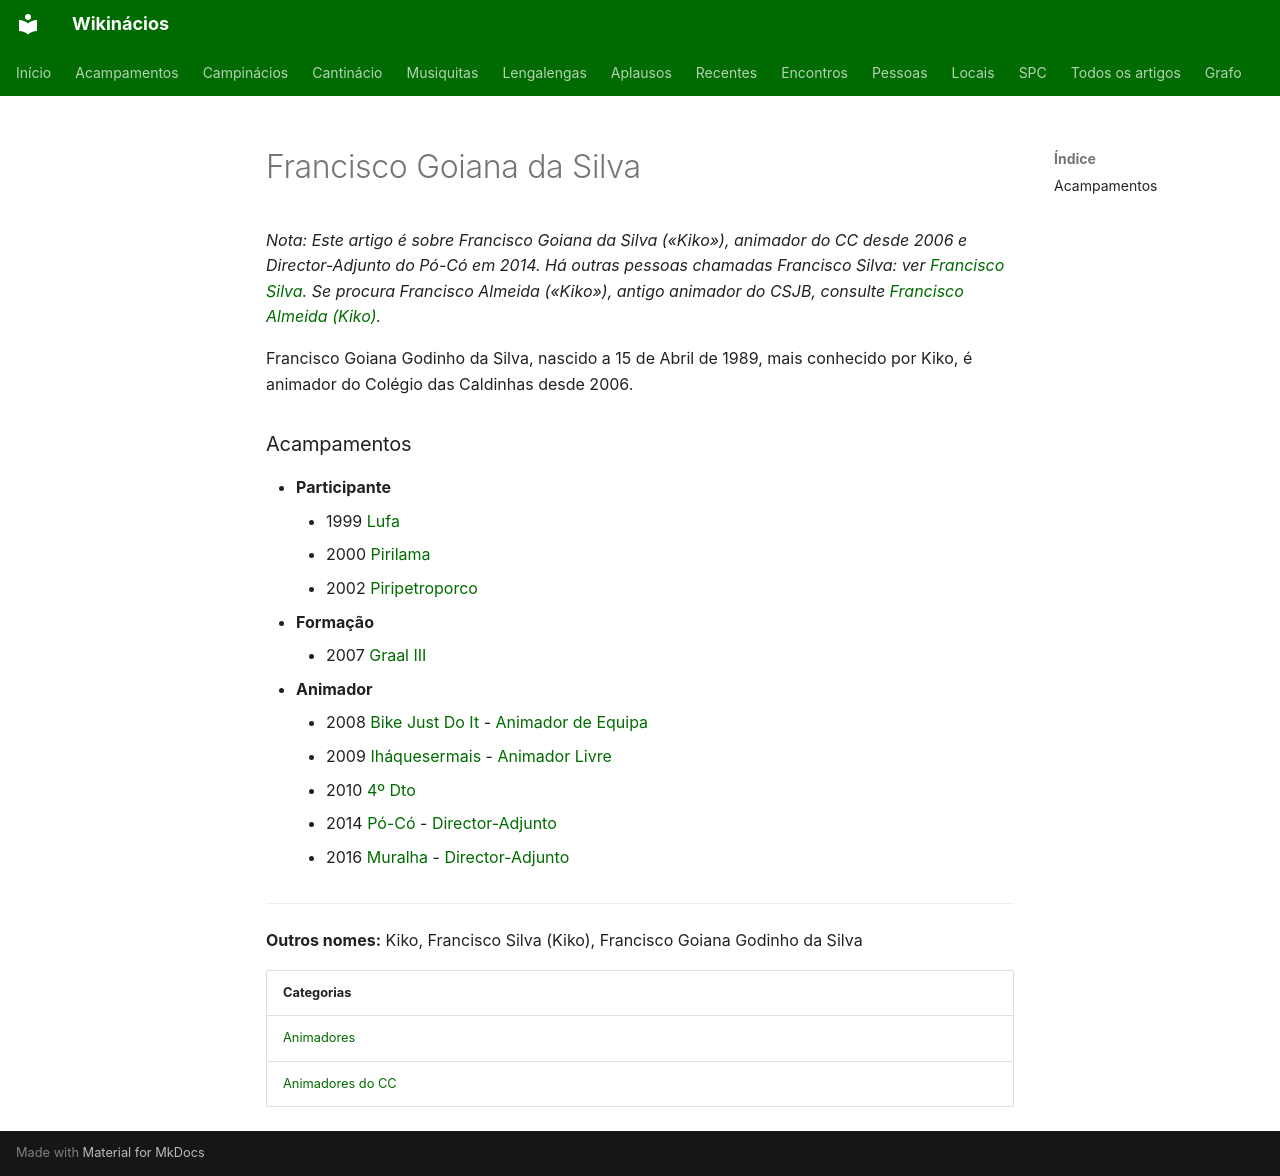

repository: neteinstein/Campinacios · page: Pessoas/F/Francisco Goiana da Silva.html · generator: mkdocs

# Francisco Goiana da Silva

*Nota: Este artigo é sobre Francisco Goiana da Silva («Kiko»), animador do CC desde 2006 e Director-Adjunto do Pó-Có em 2014. Há outras pessoas chamadas Francisco Silva: ver [Francisco Silva](../../Movimento/Desambigua%C3%A7%C3%A3o/Francisco%20Silva.md). Se procura Francisco Almeida («Kiko»), antigo animador do CSJB, consulte [Francisco Almeida (Kiko)](../F/Francisco%20Almeida%20%28Kiko%29.md).*

Francisco Goiana Godinho da Silva, nascido a 15 de Abril de 1989, mais conhecido por Kiko, é animador do Colégio das Caldinhas desde 2006.

### Acampamentos

- **Participante**
    - 1999 [Lufa](../../Acampamentos/1999/Lufa.md)
    - 2000 [Pirilama](../../Acampamentos/2000/Pirilama.md)
    - 2002 [Piripetroporco](../../Acampamentos/2002/Piripetroporco.md)
- **Formação**
    - 2007 [Graal III](../../Acampamentos/2007/Graal%20III.md)
- **Animador**
    - 2008 [Bike Just Do It](../../Acampamentos/2008/Bike%20Just%20Do%20It.md) - [Animador de Equipa](../../Cargos/Animador%20de%20Equipa.md)
    - 2009 [Iháquesermais](../../Acampamentos/2009/Ih%C3%A1quesermais.md) - [Animador Livre](../../Cargos/Animador%20Livre.md)
    - 2010 [4º Dto](../../Acampamentos/2010/4%C2%BA%20Dto.md)
    - 2014 [Pó-Có](../../Acampamentos/2014/P%C3%B3-C%C3%B3.md) - [Director-Adjunto](../../Cargos/Director-Adjunto.md)
    - 2016 [Muralha](../../Acampamentos/2016/Muralha.md) - [Director-Adjunto](../../Cargos/Director-Adjunto.md)

---

**Outros nomes:** Kiko, Francisco Silva (Kiko), Francisco Goiana Godinho da Silva

| Categorias |
| --- |
| [Animadores](../../Categorias/Animadores.md) |
| [Animadores do CC](../../Categorias/Animadores%20do%20CC.md) |
